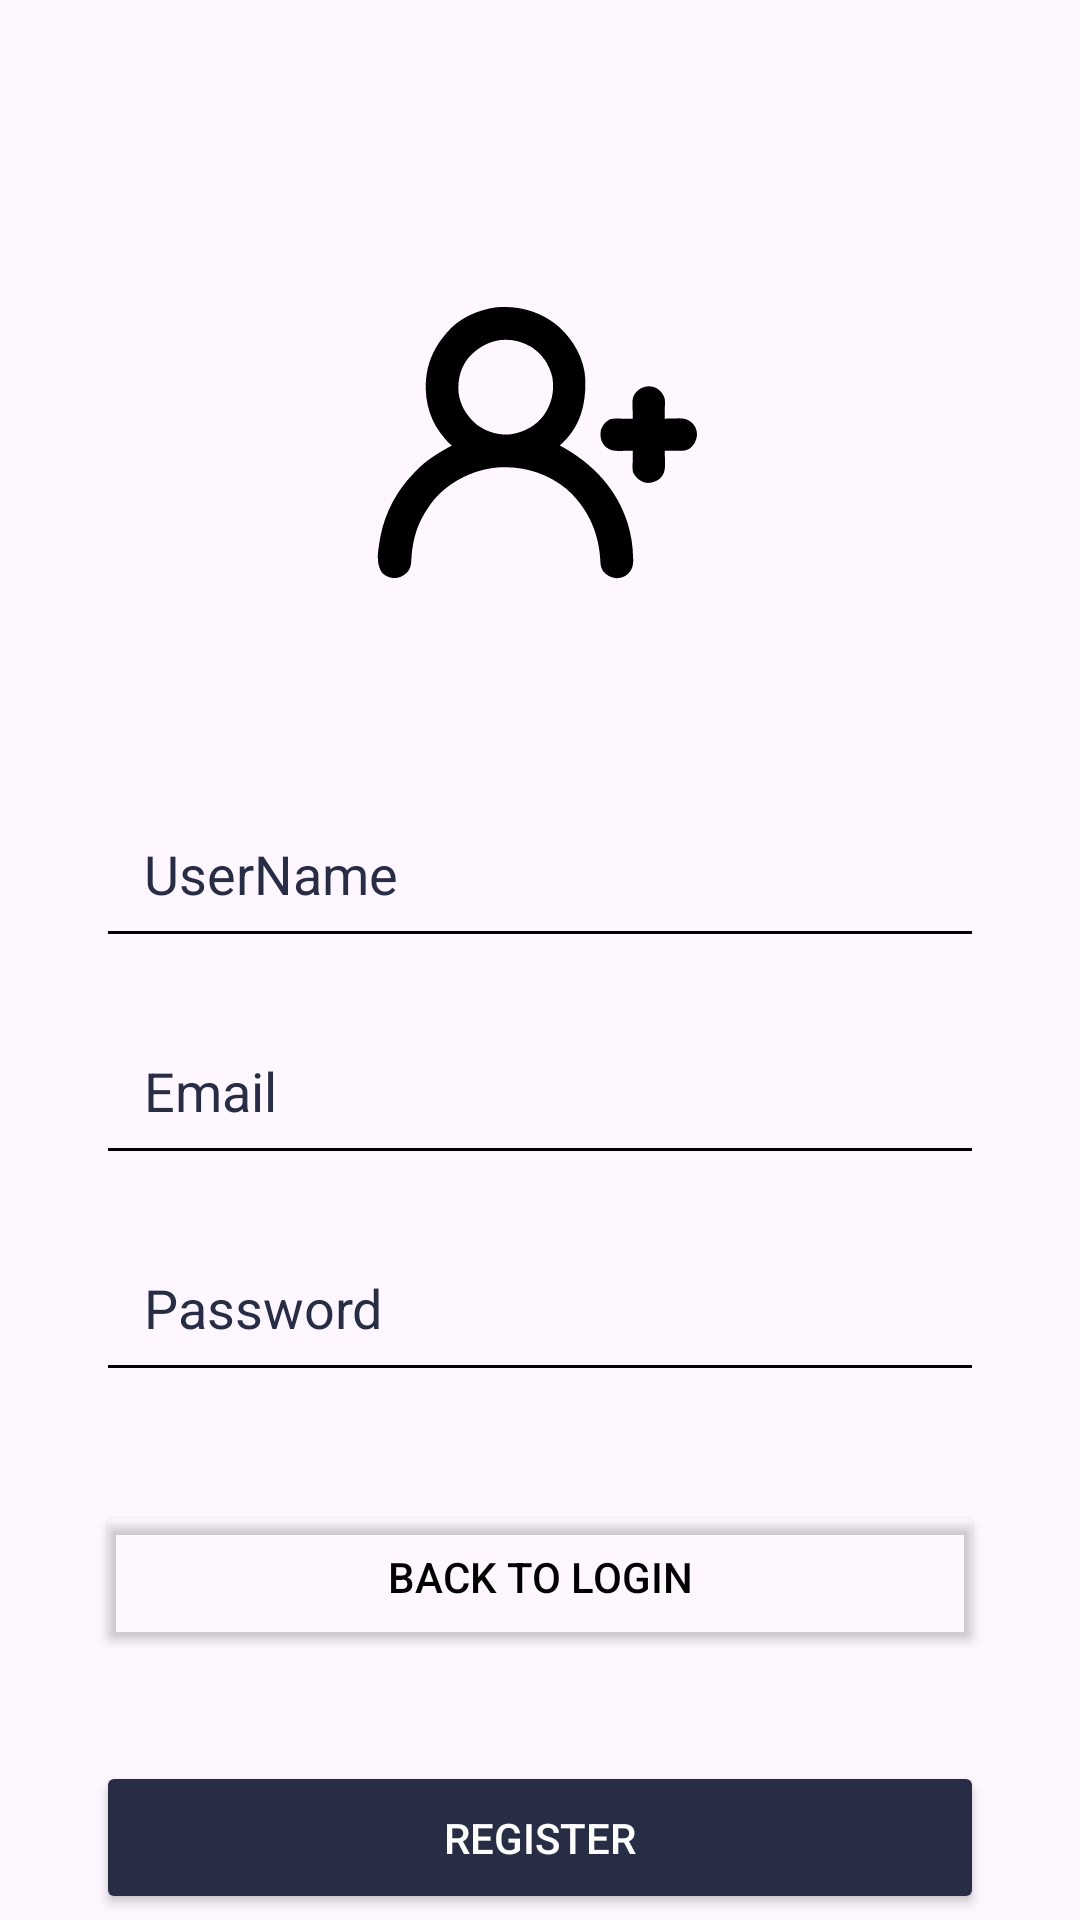

Write the Android layout XML for this screen, with the resource values it uses.
<!-- AndroidManifest.xml: application theme Theme.SpringSecurity -->
<!-- res/layout/activity_user_registration.xml -->
<?xml version="1.0" encoding="utf-8"?>
<androidx.constraintlayout.widget.ConstraintLayout
    xmlns:android="http://schemas.android.com/apk/res/android"
    xmlns:app="http://schemas.android.com/apk/res-auto"
    xmlns:tools="http://schemas.android.com/tools"
    android:layout_width="match_parent"
    android:layout_height="match_parent"
    tools:context=".LoginActivity">

    <ImageView
        android:id="@+id/imageView2"
        android:layout_width="137dp"
        android:layout_height="127dp"
        android:layout_marginTop="84dp"
        app:layout_constraintEnd_toEndOf="parent"
        app:layout_constraintHorizontal_bias="0.497"
        app:layout_constraintStart_toStartOf="parent"
        app:layout_constraintTop_toTopOf="parent"
        app:srcCompat="@drawable/register" />

    <EditText
        android:id="@+id/editTextuserNameregister"
        android:layout_width="0dp"
        android:layout_height="wrap_content"
        android:layout_marginStart="32dp"
        android:layout_marginTop="52dp"
        android:layout_marginEnd="32dp"
        android:backgroundTint="@color/black"
        android:hint="UserName"
        android:inputType="text"
        android:padding="16dp"
        android:textColor="@color/black"
        android:textColorHint="@color/button"
        app:layout_constraintEnd_toEndOf="parent"
        app:layout_constraintStart_toStartOf="parent"
        app:layout_constraintTop_toBottomOf="@+id/imageView2" />

    
    <EditText
        android:id="@+id/editTextEmailregister"
        android:layout_width="0dp"
        android:layout_height="wrap_content"
        android:layout_marginStart="32dp"
        android:layout_marginTop="16dp"
        android:layout_marginEnd="32dp"
        android:backgroundTint="@color/black"
        android:hint="Email"
        android:inputType="textEmailAddress"
        android:padding="16dp"
        android:textColor="@color/black"
        android:textColorHint="@color/button"
        app:layout_constraintEnd_toEndOf="parent"
        app:layout_constraintStart_toStartOf="parent"
        app:layout_constraintTop_toBottomOf="@+id/editTextuserNameregister" />

    <EditText
        android:id="@+id/editTextPasswordregister"
        android:layout_width="0dp"
        android:layout_height="wrap_content"
        android:layout_marginStart="32dp"
        android:layout_marginTop="16dp"
        android:layout_marginEnd="32dp"
        android:backgroundTint="@color/black"
        android:hint="Password"
        android:inputType="textPassword"
        android:padding="16dp"
        android:textColor="@color/black"
        android:textColorHint="@color/button"
        app:layout_constraintEnd_toEndOf="parent"
        app:layout_constraintStart_toStartOf="parent"
        app:layout_constraintTop_toBottomOf="@+id/editTextEmailregister" />

    <Button
        android:id="@+id/buttonbacktologin"
        android:layout_width="0dp"
        android:layout_height="wrap_content"
        android:layout_marginStart="32dp"
        android:layout_marginTop="36dp"
        android:layout_marginEnd="32dp"
        android:backgroundTint="@android:color/transparent"
        android:padding="16dp"
        android:text="Back to Login"
        android:textColor="@color/black"
        app:layout_constraintEnd_toEndOf="parent"
        app:layout_constraintStart_toStartOf="parent"
        app:layout_constraintTop_toBottomOf="@id/editTextPasswordregister" />

    <Button
        android:id="@+id/buttonRegister"
        android:layout_width="0dp"
        android:layout_height="wrap_content"
        android:layout_marginStart="32dp"
        android:layout_marginTop="36dp"
        android:layout_marginEnd="32dp"
        android:backgroundTint="@color/button"
        android:padding="16dp"
        android:text="Register"
        android:textColor="@color/white"
        app:layout_constraintEnd_toEndOf="parent"
        app:layout_constraintStart_toStartOf="parent"
        app:layout_constraintTop_toBottomOf="@+id/buttonbacktologin" />

    <ProgressBar
        android:id="@+id/progressbarregistration"
        android:layout_width="59dp"
        android:layout_height="46dp"
        android:layout_gravity="center"
        android:indeterminate="true"
        android:visibility="gone"
        android:progressTint="@color/button"
        app:layout_constraintBottom_toBottomOf="parent"
        app:layout_constraintEnd_toEndOf="parent"
        app:layout_constraintStart_toStartOf="parent"
        app:layout_constraintTop_toTopOf="parent"
        app:layout_constraintVertical_bias="0.529" />

</androidx.constraintlayout.widget.ConstraintLayout>
<!-- resources referenced by this layout -->
<resources>
  <color name="black">#FF000000</color>
  <color name="button">#282d46</color>
  <color name="white">#FFFFFFFF</color>
  <!-- drawable register: vector/xml drawable (drawable, 3917 chars, omitted) -->
  <style name="Theme.SpringSecurity" parent="Base.Theme.SpringSecurity" />
  <style name="Base.Theme.SpringSecurity" parent="Theme.Material3.DayNight.NoActionBar">
          
          
      </style>
</resources>
